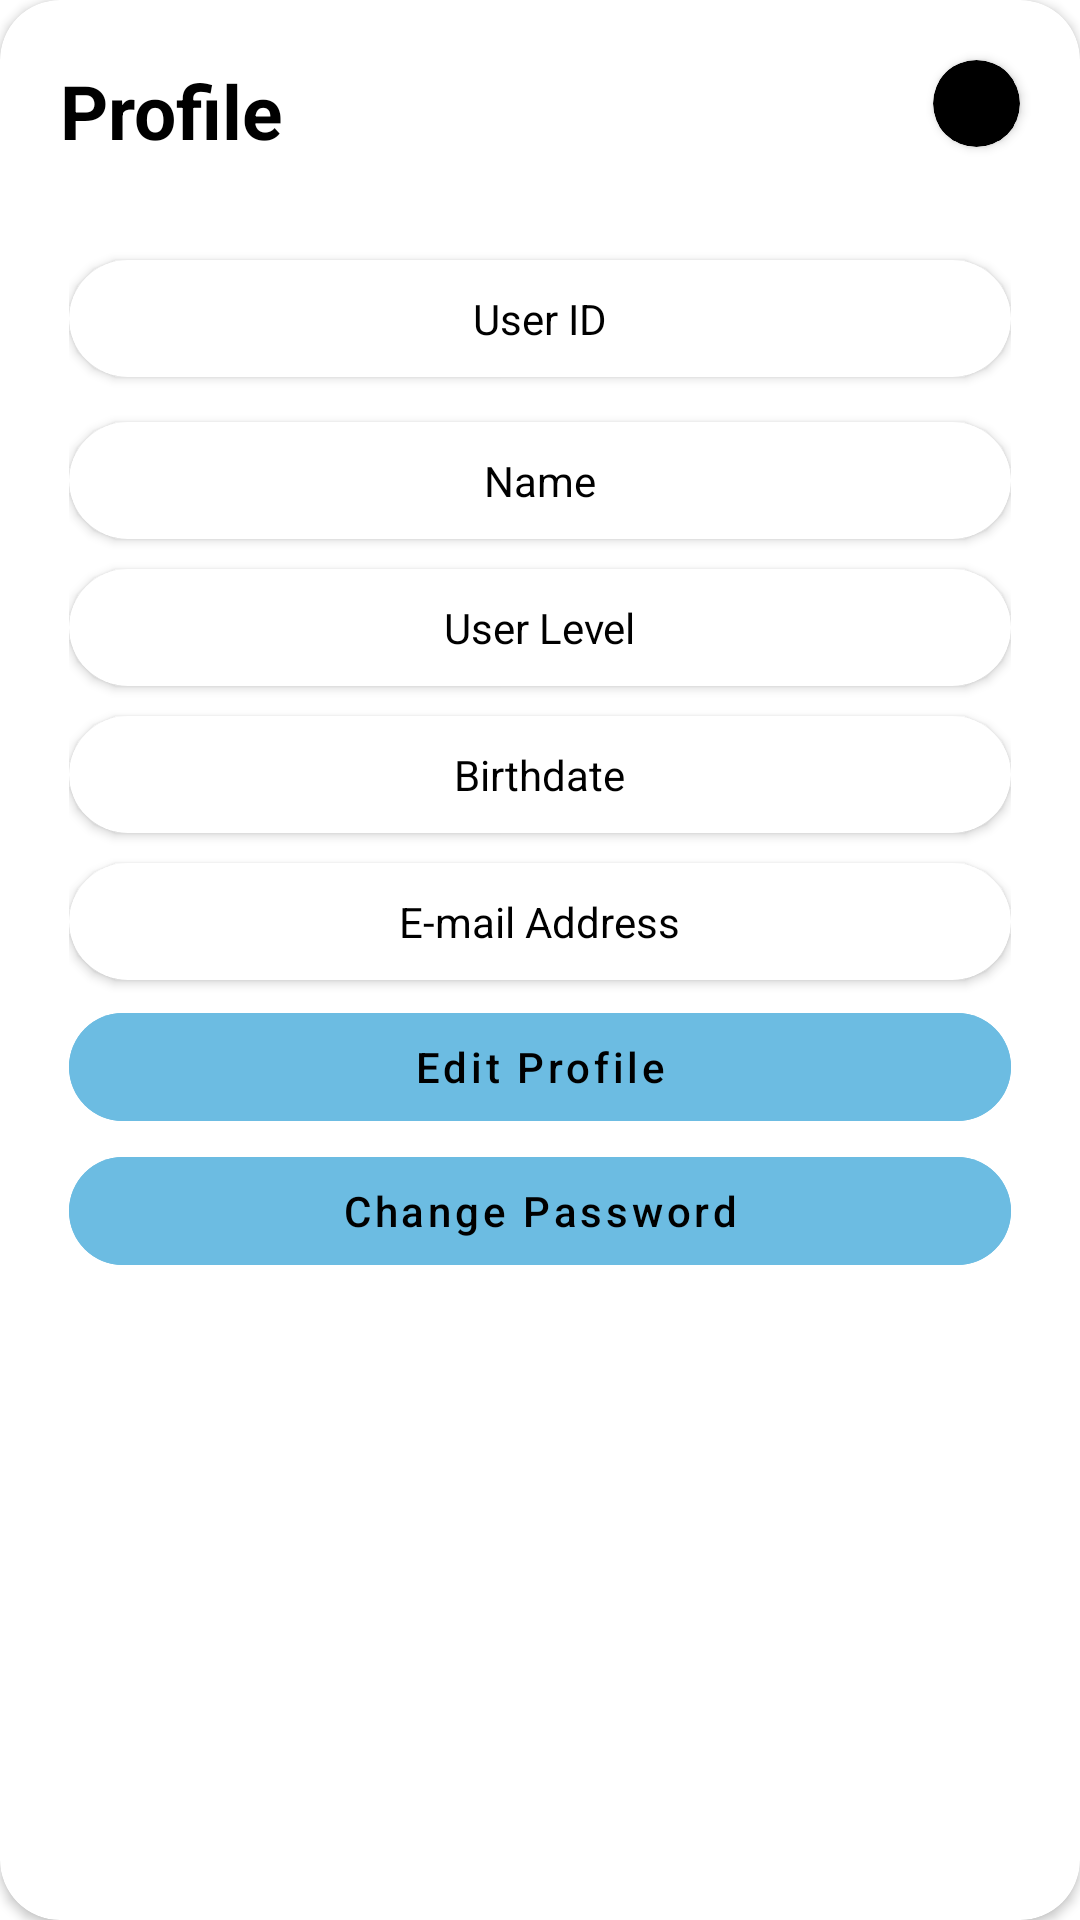

This screen was rendered from an Android layout file. Write that file and the resources it references.
<!-- AndroidManifest.xml: application theme Theme.Aqua_v2 -->
<!-- res/layout/activity_profile.xml -->
<?xml version="1.0" encoding="utf-8"?>
<androidx.cardview.widget.CardView xmlns:android="http://schemas.android.com/apk/res/android"
    xmlns:app="http://schemas.android.com/apk/res-auto"
    android:layout_width="match_parent"
    android:layout_height="wrap_content"
    app:cardBackgroundColor="@color/white"
    app:cardCornerRadius="20dp">

    <LinearLayout
        android:layout_width="match_parent"
        android:layout_height="wrap_content"
        android:orientation="vertical">
        <RelativeLayout
            android:layout_width="match_parent"
            android:layout_height="wrap_content">

            <TextView
                android:layout_width="wrap_content"
                android:layout_height="wrap_content"
                android:layout_marginLeft="20dp"
                android:layout_marginTop="20dp"
                android:text="Profile"
                android:textColor="@color/black"
                android:textSize="25dp"
                android:textStyle="bold" />

            <androidx.cardview.widget.CardView
                android:layout_width="wrap_content"
                android:layout_height="wrap_content"
                android:layout_alignParentTop="true"
                android:layout_alignParentEnd="true"
                android:layout_marginTop="20dp"
                android:layout_marginEnd="20dp"
                app:cardBackgroundColor="@color/black"
                app:cardCornerRadius="24dp">

                <ImageButton
                    android:id="@+id/closeBtn"
                    android:layout_width="25dp"
                    android:layout_height="25dp"
                    android:layout_margin="2dp"
                    android:background="@color/black"
                    android:src="@drawable/ic_baseline_close_24" />
            </androidx.cardview.widget.CardView>

        </RelativeLayout>
        <LinearLayout
            android:layout_width="match_parent"
            android:layout_height="wrap_content"
            android:orientation="vertical"
            android:layout_margin="20dp"
            android:padding="3dp"
           >

            <androidx.cardview.widget.CardView
                android:layout_width="match_parent"
                android:layout_height="wrap_content"
                app:cardCornerRadius="20dp"
                app:cardElevation="2dp"
                android:layout_marginTop="10dp"
                android:layout_marginBottom="10dp"

                >
                <RelativeLayout
                    android:layout_width="match_parent"
                    android:layout_height="wrap_content"
                   >
                    <TextView
                        android:layout_width="wrap_content"
                        android:layout_height="wrap_content"
                        android:layout_centerHorizontal="true"
                        android:textColor="@color/black"
                        android:text="User ID"
                        android:layout_margin="10dp"
                        />
                </RelativeLayout>

            </androidx.cardview.widget.CardView>
            <androidx.cardview.widget.CardView
                android:layout_width="match_parent"
                android:layout_height="wrap_content"
                app:cardCornerRadius="20dp"
                app:cardElevation="2dp"
                android:layout_marginTop="5dp"
                android:layout_marginBottom="5dp"

                >
                <RelativeLayout
                    android:layout_width="match_parent"
                    android:layout_height="wrap_content"
                    >

                    <TextView
                        android:layout_width="wrap_content"
                        android:layout_height="wrap_content"
                        android:layout_centerHorizontal="true"
                        android:layout_marginStart="10dp"
                        android:layout_marginTop="10dp"
                        android:layout_marginEnd="10dp"
                        android:layout_marginBottom="10dp"
                        android:text="Name"
                        android:textColor="@color/black"/>
                </RelativeLayout>

            </androidx.cardview.widget.CardView>
            <androidx.cardview.widget.CardView
                android:layout_width="match_parent"
                android:layout_height="wrap_content"
                app:cardCornerRadius="20dp"
                app:cardElevation="2dp"
                android:layout_marginTop="5dp"
                android:layout_marginBottom="5dp"

                >
                <RelativeLayout
                    android:layout_width="match_parent"
                    android:layout_height="wrap_content"
                    >
                    <TextView
                        android:layout_width="wrap_content"
                        android:layout_height="wrap_content"
                        android:layout_centerHorizontal="true"
                        android:text="User Level"
                        android:layout_margin="10dp"
                        android:textColor="@color/black"
                        />
                </RelativeLayout>

            </androidx.cardview.widget.CardView>
            <androidx.cardview.widget.CardView
                android:layout_width="match_parent"
                android:layout_height="wrap_content"
                app:cardCornerRadius="20dp"
                app:cardElevation="2dp"
                android:layout_marginTop="5dp"
                android:layout_marginBottom="5dp"

                >
                <RelativeLayout
                    android:layout_width="match_parent"
                    android:layout_height="wrap_content"
                    >
                    <TextView
                        android:layout_width="wrap_content"
                        android:layout_height="wrap_content"
                        android:layout_centerHorizontal="true"
                        android:text="Birthdate"
                        android:layout_margin="10dp"
                        android:textColor="@color/black"
                        />
                </RelativeLayout>

            </androidx.cardview.widget.CardView>
            <androidx.cardview.widget.CardView
                android:layout_width="match_parent"
                android:layout_height="wrap_content"
                app:cardCornerRadius="20dp"
                app:cardElevation="2dp"
                android:layout_marginTop="5dp"
                android:layout_marginBottom="5dp"
                >
                <RelativeLayout
                    android:layout_width="match_parent"
                    android:layout_height="wrap_content"
                    >
                    <TextView
                        android:layout_width="wrap_content"
                        android:layout_height="wrap_content"
                        android:layout_centerHorizontal="true"
                        android:text="E-mail Address"
                        android:layout_margin="10dp"
                        android:textColor="@color/black"
                        />
                </RelativeLayout>

            </androidx.cardview.widget.CardView>

                    <com.google.android.material.button.MaterialButton
                        android:id="@+id/editProfile"
                        android:layout_width="match_parent"
                        android:layout_height="wrap_content"
                        android:textColor="@color/black"
                        android:text="Edit Profile"
                        android:textAllCaps="false"
                        android:layout_centerHorizontal="true"
                        android:backgroundTint="#6cbce2"
                        style="@style/Widget.MaterialComponents.Button.TextButton"
                        app:cornerRadius="20dp"
                        />




                    <com.google.android.material.button.MaterialButton

                        android:id="@+id/changePassword"

                        android:layout_width="match_parent"
                        android:layout_height="wrap_content"
                        android:textColor="@color/black"
                        android:text="Change Password"
                        android:textAllCaps="false"
                        android:backgroundTint="#6cbce2"
                        android:layout_centerHorizontal="true"
                        style="@style/Widget.MaterialComponents.Button.TextButton"
app:cornerRadius="20dp"
                        />

        </LinearLayout>


    </LinearLayout>
</androidx.cardview.widget.CardView>
<!-- resources referenced by this layout -->
<resources>
  <style name="Theme.Aqua_v2" parent="Theme.MaterialComponents.DayNight.NoActionBar">
          
          <item name="colorPrimary">@color/purple_500</item>
          <item name="colorPrimaryVariant">@color/purple_700</item>
          <item name="colorOnPrimary">@color/white</item>
          
          <item name="colorSecondary">@color/teal_200</item>
          <item name="colorSecondaryVariant">@color/teal_700</item>
          <item name="colorOnSecondary">@color/black</item>
          
          <item name="android:statusBarColor">?attr/colorPrimaryVariant</item>
          
      </style>
  <!-- not gathered from this repository: default colours our renderer supplied (Android Studio template values) -->
  <color name="purple_500">#FF6200EE</color>
  <color name="purple_700">#FF3700B3</color>
  <color name="teal_200">#FF03DAC5</color>
  <color name="teal_700">#FF018786</color>
  <color name="black">#FF000000</color>
  <color name="white">#FFFFFFFF</color>
</resources>
